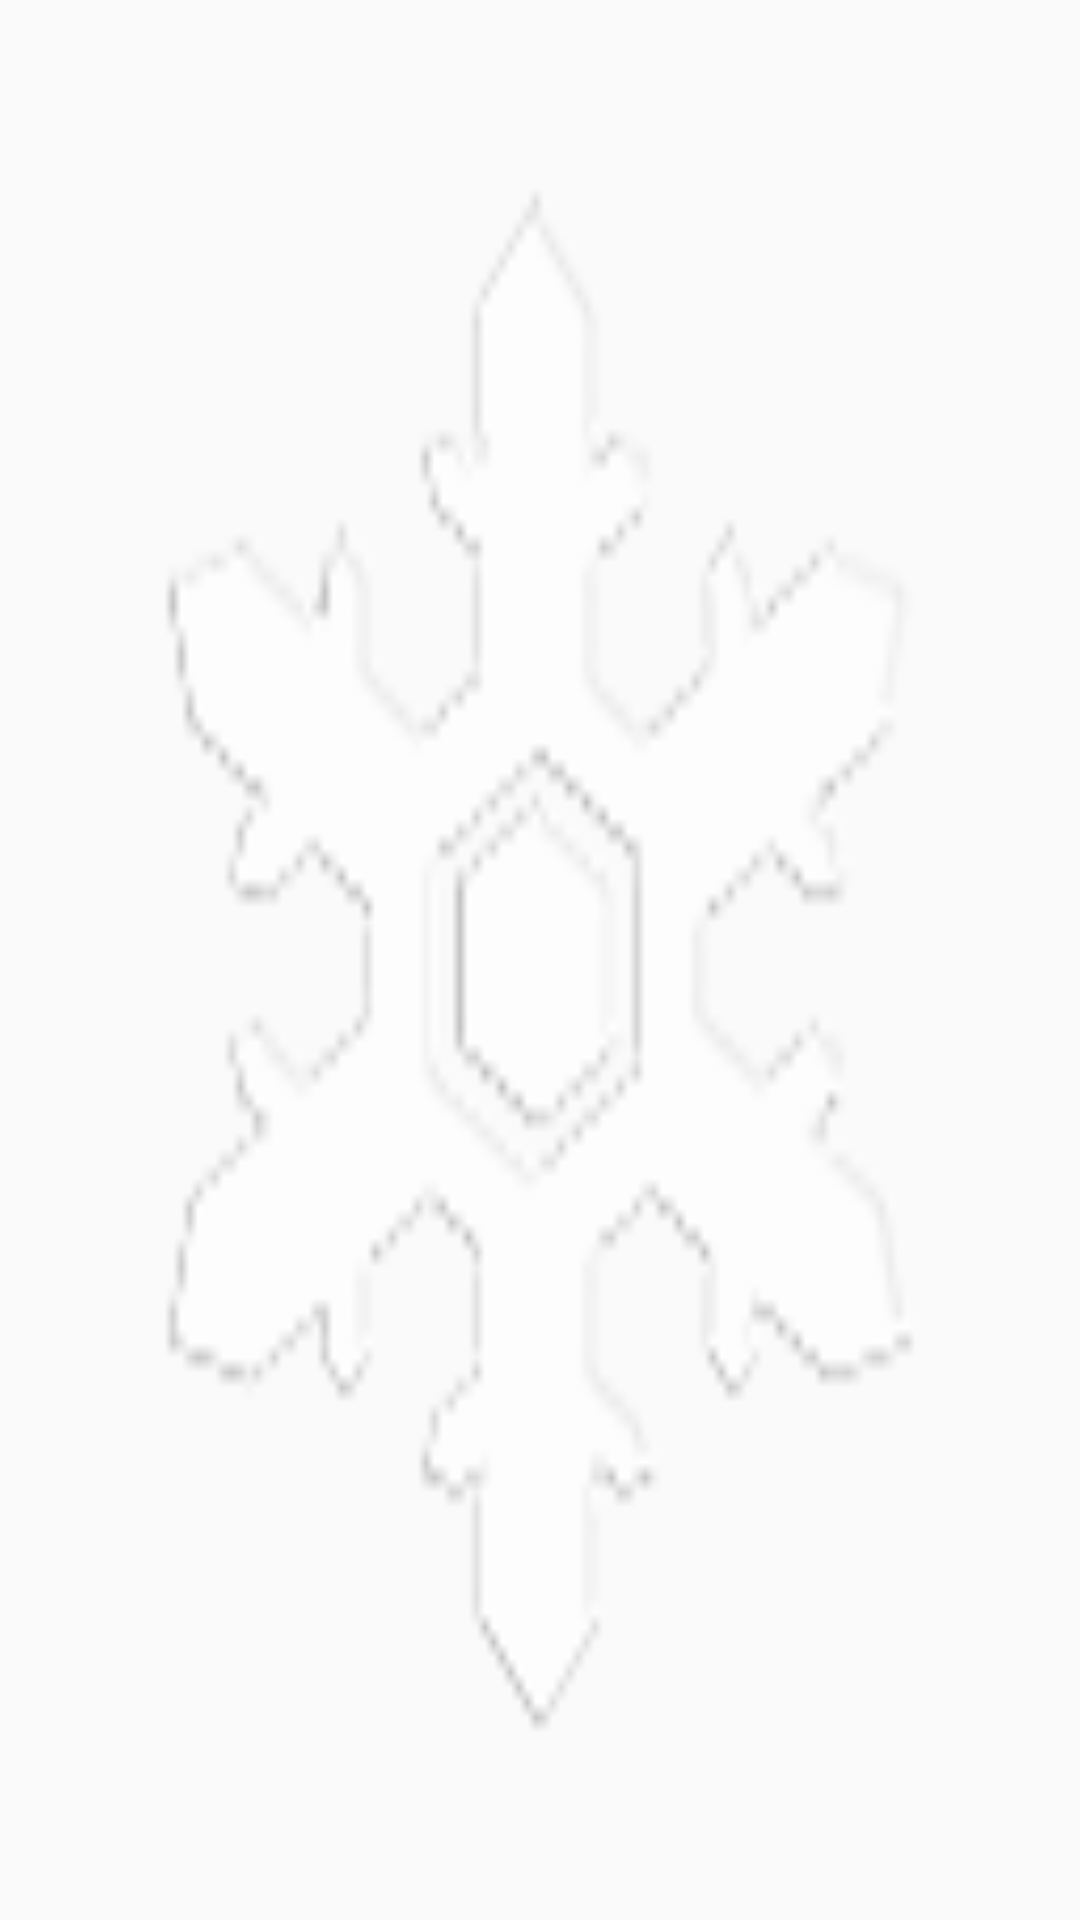

Produce the Android XML layout that renders to this screen, including the resource entries it uses.
<!-- AndroidManifest.xml: application theme AppTheme -->
<!-- res/layout/guide1.xml -->
<?xml version="1.0" encoding="utf-8"?>
<LinearLayout xmlns:android="http://schemas.android.com/apk/res/android"
    android:orientation="vertical" android:layout_width="match_parent"
    android:layout_height="match_parent"
    android:background="@drawable/snow_1_128">

</LinearLayout>
<!-- resources referenced by this layout -->
<resources>
  <!-- drawable snow_1_128: png bitmap (drawable, 12771 bytes) -->
  <style name="AppTheme" parent="Theme.AppCompat.Light.NoActionBar">
          
      </style>
</resources>
